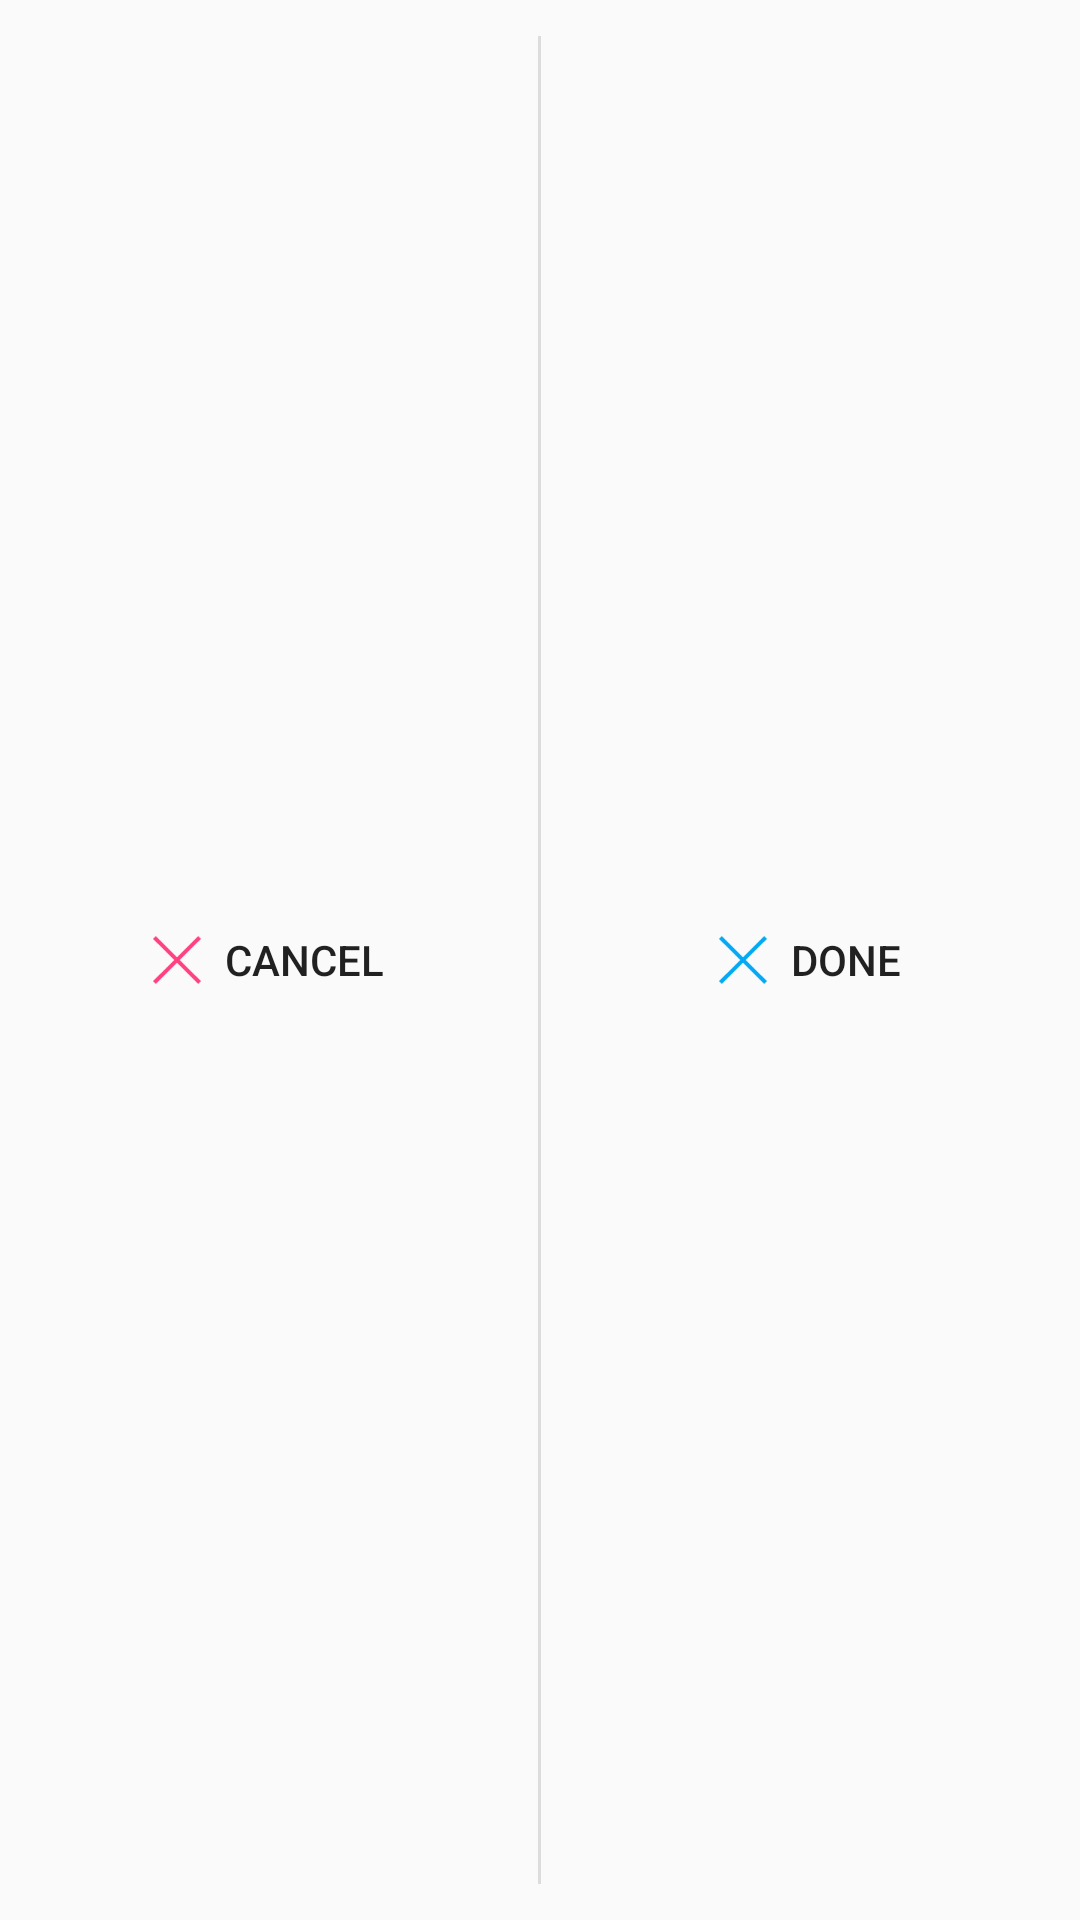

Write the Android layout XML for this screen, with the resource values it uses.
<!-- AndroidManifest.xml: application theme AppTheme -->
<!-- res/layout/edit_event_custom_actionbar.xml -->
<?xml version="1.0" encoding="utf-8"?>
<LinearLayout xmlns:android="http://schemas.android.com/apk/res/android"
    android:layout_width="match_parent"
    android:layout_height="match_parent"
    android:divider="?android:attr/dividerVertical"
    android:dividerPadding="12dip"
    android:orientation="horizontal"
    android:showDividers="middle">

    
    <LinearLayout
        android:id="@+id/action_cancel"
        style="@style/EditEventCustomActionButton">

        <ImageView
            style="@style/EditEventCustomActionButtonImage"
            android:src="@drawable/cross97_3" />

        <TextView
            style="@style/EditEventCustomActionButtonText"
            android:text="@string/discard_label" />

    </LinearLayout>

    
    <LinearLayout
        android:id="@+id/action_done"
        style="@style/EditEventCustomActionButton">

        <ImageView
            style="@style/EditEventCustomActionButtonImage"
            android:src="@drawable/cross97_2" />

        <TextView
            style="@style/EditEventCustomActionButtonText"
            android:text="@string/save_label" />

    </LinearLayout>


</LinearLayout>
<!-- resources referenced by this layout -->
<resources>
  <!-- drawable cross97_2: png bitmap (drawable-xxxhdpi, 789 bytes) -->
  <!-- drawable cross97_3: png bitmap (drawable-xxxhdpi, 782 bytes) -->
  <string name="discard_label">Cancel</string>
  <string name="save_label">Done</string>
  <style name="EditEventCustomActionButton" parent="android:style/Widget.Holo.Light.ActionButton">
          <item name="android:layout_height">match_parent</item>
          <item name="android:layout_width">0dp</item>
          <item name="android:layout_weight">1</item>
          <item name="android:focusable">true</item>
          <item name="android:orientation">horizontal</item>
      </style>
  <style name="EditEventCustomActionButtonImage">
          <item name="android:layout_height">wrap_content</item>
          <item name="android:layout_width">wrap_content</item>
          <item name="android:padding">4dp</item>
      </style>
  <style name="EditEventCustomActionButtonText">
          <item name="android:layout_height">wrap_content</item>
          <item name="android:layout_width">wrap_content</item>
          <item name="android:textAppearance">?android:attr/actionMenuTextAppearance</item>
          <item name="android:textColor">?android:attr/actionMenuTextColor</item>
          <item name="android:orientation">horizontal</item>
          <item name="android:singleLine">true</item>
          <item name="android:ellipsize">none</item>
          <item name="android:padding">4dp</item>
      </style>
  <style name="AppTheme" parent="Theme.AppCompat.Light.DarkActionBar">
          
          <item name="colorPrimary">@color/primary</item>
          <item name="colorPrimaryDark">@color/primary_dark</item>
          <item name="colorAccent">@color/accent2</item>
      </style>
  <color name="primary">#673AB7</color>
  <color name="primary_dark">#512DA8</color>
  <color name="accent2">#E91E63</color>
</resources>
